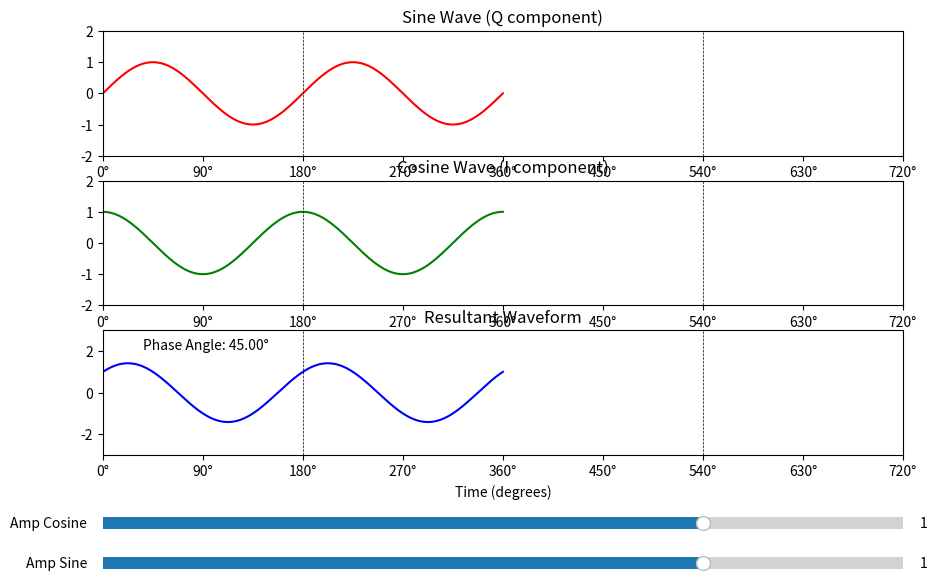

The matplotlib source for this figure:
import numpy as np
import matplotlib.pyplot as plt
from matplotlib.widgets import Slider

# Define the parameters
frequency = 1  # Frequency of the waveforms in Hz
sampling_rate = 1000  # Sampling rate
duration = 2  # Duration in seconds to ensure two cycles

# Time vector for two cycles
t = np.linspace(0, duration, duration * sampling_rate)  # Time vector
t_degrees = 360 * t / duration  # Convert time to degrees

# Create the figure and axes
fig, (ax1, ax2, ax3) = plt.subplots(3, 1, figsize=(10, 8))
plt.subplots_adjust(left=0.1, bottom=0.35)

# Initialize lines for sine wave, cosine wave, and resultant waveform
line1, = ax1.plot(t_degrees, np.zeros_like(t), 'r')
line2, = ax2.plot(t_degrees, np.zeros_like(t), 'g')
line3, = ax3.plot(t_degrees, np.zeros_like(t), 'b')

# Set the axis labels and limits
ax1.set_title('Sine Wave (Q component)')
ax2.set_title('Cosine Wave (I component)')
ax3.set_title('Resultant Waveform')
ax1.set_xlim(0, 720)
ax2.set_xlim(0, 720)
ax3.set_xlim(0, 720)
ax1.set_ylim(-2, 2)
ax2.set_ylim(-2, 2)
ax3.set_ylim(-3, 3)
ax1.set_xlabel('Time (degrees)')
ax2.set_xlabel('Time (degrees)')
ax3.set_xlabel('Time (degrees)')

# Set x-ticks to be in increments of 90 degrees
ticks = np.arange(0, 720 + 90, 90)
tick_labels = [f'{int(tick)}°' for tick in ticks]
ax1.set_xticks(ticks)
ax1.set_xticklabels(tick_labels)
ax2.set_xticks(ticks)
ax2.set_xticklabels(tick_labels)
ax3.set_xticks(ticks)
ax3.set_xticklabels(tick_labels)

# Create sliders
axcolor = 'lightgoldenrodyellow'
axAmp1 = plt.axes([0.1, 0.2, 0.8, 0.03], facecolor=axcolor)
axAmp2 = plt.axes([0.1, 0.25, 0.8, 0.03], facecolor=axcolor)

sAmp1 = Slider(axAmp1, 'Amp Sine', -2.0, 2.0, valinit=1.0)
sAmp2 = Slider(axAmp2, 'Amp Cosine', -2.0, 2.0, valinit=1.0)

# Half-cycle points
half_cycle_points = [180, 540]  # degrees corresponding to half-cycles

# Phase angle text display
phase_text = ax3.text(0.05, 0.85, '', transform=ax3.transAxes)

# Update function
def update(val):
    A = sAmp1.val
    B = sAmp2.val
    
    # Generate the waveforms
    sine_wave = A * np.sin(2 * np.pi * frequency * t)
    cosine_wave = B * np.cos(2 * np.pi * frequency * t)
    resultant_waveform = sine_wave + cosine_wave
    
    # Update the lines
    line1.set_ydata(sine_wave)
    line2.set_ydata(cosine_wave)
    line3.set_ydata(resultant_waveform)
    
    # Clear and plot half-cycle markers
    for ax in [ax1, ax2, ax3]:
        # Clear previous half-cycle markers
        for line in ax.lines[1:]:
            line.remove()
        # Plot new half-cycle markers
        for hcp in half_cycle_points:
            ax.axvline(hcp, color='k', linestyle='--', linewidth=0.5)
    
    # Calculate and display the phase angle
    phase_angle = np.arctan2(B, A) * 180 / np.pi  # Convert radians to degrees
    phase_text.set_text(f'Phase Angle: {phase_angle:.2f}°')
    
    fig.canvas.draw_idle()

# Call update function on slider value change
sAmp1.on_changed(update)
sAmp2.on_changed(update)

# Initial plot update
update(None)

# Display the plot
plt.show()
